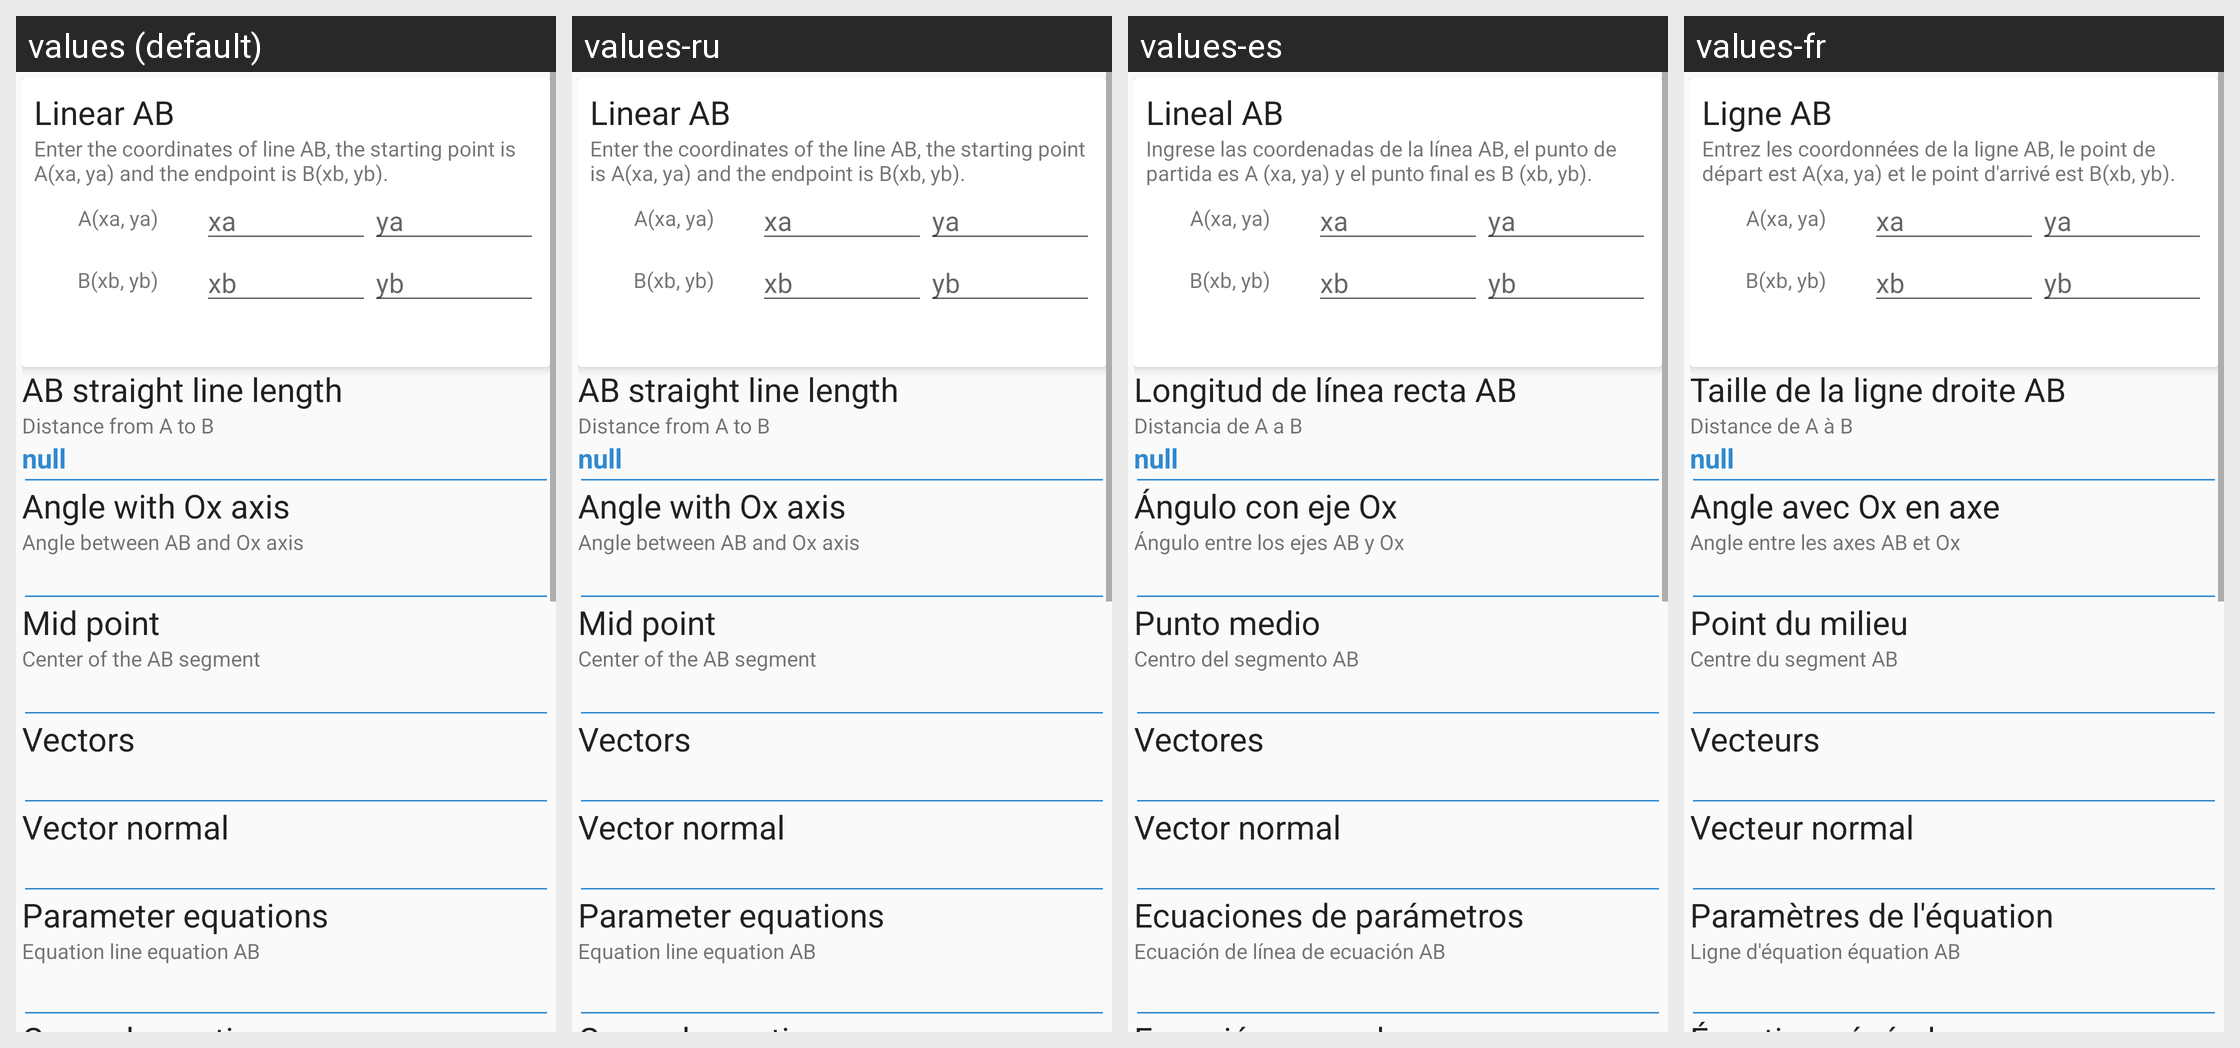

The same Android screen rendered under several of its app's locales, left to right. List the strings drawn on it with the default value and each locale's translation.
Android screen res/layout/layout_geom_line.xml rendered under 4 locales, left to right: values (default), values-ru, values-es, values-fr. Device: Nexus 5 (rendered at 1080×1920; each locale shown at half size, 540×960, under a caption strip naming it); theme AppThemeLight.
Other locales in the repository, not shown: values-pl, values-vi, values-zh-rCN.
Strings drawn on this screen, with the default value and each locale's value (text and hints the layout hard-codes, and strings that could not be matched under every locale, appear in the picture but are not listed):

ng_th_ng_ab
  values: Linear AB
  values-ru: Linear AB
  values-es: Lineal AB
  values-fr: Ligne AB

nh_p_t_a_c_a_ng_th_ng_ab_i_m_u_l_a_xa_ya_v_i_m_cu_i_c_t_a_l_b_xb_yb
  values: Enter the coordinates of line AB, the starting point is A(xa, ya) and the endpoint is B(xb, yb).
  values-ru: Enter the coordinates of the line AB, the starting point is A(xa, ya) and the endpoint is B(xb, yb).
  values-es: Ingrese las coordenadas de la línea AB, el punto de partida es A (xa, ya) y el punto final es B (xb, yb).
  values-fr: Entrez les coordonnées de la ligne AB, le point de départ est A(xa, ya) et le point d'arrivé est B(xb, yb).

d_i_o_n_th_ng_ab
  values: AB straight line length
  values-ru: AB straight line length
  values-es: Longitud de línea recta AB
  values-fr: Taille de la ligne droite AB

kho_ng_c_ch_t_a_n_b
  values: Distance from A to B
  values-ru: Distance from A to B
  values-es: Distancia de A a B
  values-fr: Distance de A à B

g_c_t_o_v_i_ox
  values: Angle with Ox axis
  values-ru: Angle with Ox axis
  values-es: Ángulo con eje Ox
  values-fr: Angle avec Ox en axe

g_c_gi_a_ng_th_ng_ab_v_ox
  values: Angle between AB and Ox axis
  values-ru: Angle between AB and Ox axis
  values-es: Ángulo entre los ejes AB y Ox
  values-fr: Angle entre les axes AB et Ox

trung_i_m
  values: Mid point
  values-ru: Mid point
  values-es: Punto medio
  values-fr: Point du milieu

trung_i_m_c_a_o_n_th_ng_ab
  values: Center of the AB segment
  values-ru: Center of the AB segment
  values-es: Centro del segmento AB
  values-fr: Centre du segment AB

vector_ch_ph_ng
  values: Vectors
  values-ru: Vectors
  values-es: Vectores
  values-fr: Vecteurs

vector_ph_p_tuy_n
  values: Vector normal
  values-ru: Vector normal
  values-es: Vector normal
  values-fr: Vecteur normal

ph_ng_tr_nh_tham_s
  values: Parameter equations
  values-ru: Parameter equations
  values-es: Ecuaciones de parámetros
  values-fr: Paramètres de l'équation

ph_ng_tr_nh_tham_s_c_a_ng_th_ng_ab
  values: Equation line equation AB
  values-ru: Equation line equation AB
  values-es: Ecuación de línea de ecuación AB
  values-fr: Ligne d'équation équation AB
